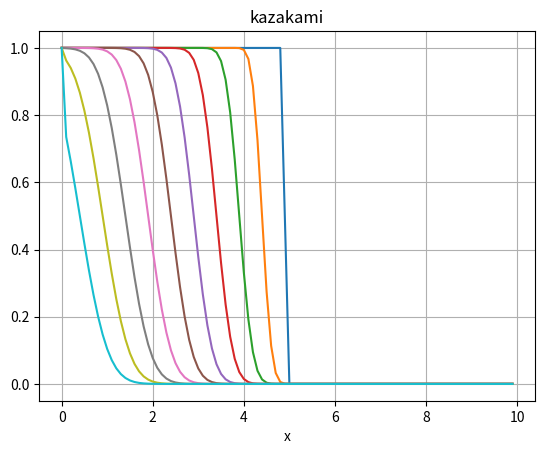

Reproduce this figure in Python.
#p38 方向に依存しない一次風上法


import numpy as np
import matplotlib.pyplot as plt

c = -1
dt = 0.05
dx = 0.1

nu=c*dt/dx #くーらんすー

jmax = 100
nmax = 100
display_interval=10  #この数の整数倍のみ表示

x = np.linspace(0,dx*(jmax-1),jmax)





def initialize(): #初期化
    q = np.zeros(jmax)
    for i in range(jmax//2):
        q[i]=1
    return q


"""
本来このようなプログラムは書くべきでない
ループ内処理を複雑化させることは計算量に大きな不可を与えることになるため、
可能な限り初期値等で対応するべきである。
今回の場合、以下のようにすればループをいじる必要はない
(左右反転した解が得られるが本質的に問題はない。気になるなら表示をいじると良い)


nu=abs(c)*dt/dx

def initialize(): #初期化
    q = np.zeros(jmax)
    if (c>0):
        for i in range(jmax//2):
            q[i]=1
        return q
    else:
        for i in range(jmax//2,jmax):
            q[i]=1
        return q
    
"""





def cumpute(q):#計算
    cnt=0
    while(cnt<nmax):
        qcopy = q.copy()
        for i in range(1,jmax-1):
            q[i]-=(nu+abs(nu))*(qcopy[i]-qcopy[i-1])/2+(nu-abs(nu))*(qcopy[i+1]-qcopy[i])/2
        if (cnt%display_interval==0):
            plt.plot(x,q)
        cnt+=1
    plt.title("kazakami")
    plt.xlabel("x")
    plt.grid(True)
    plt.show()
q=initialize()
cumpute(q)
